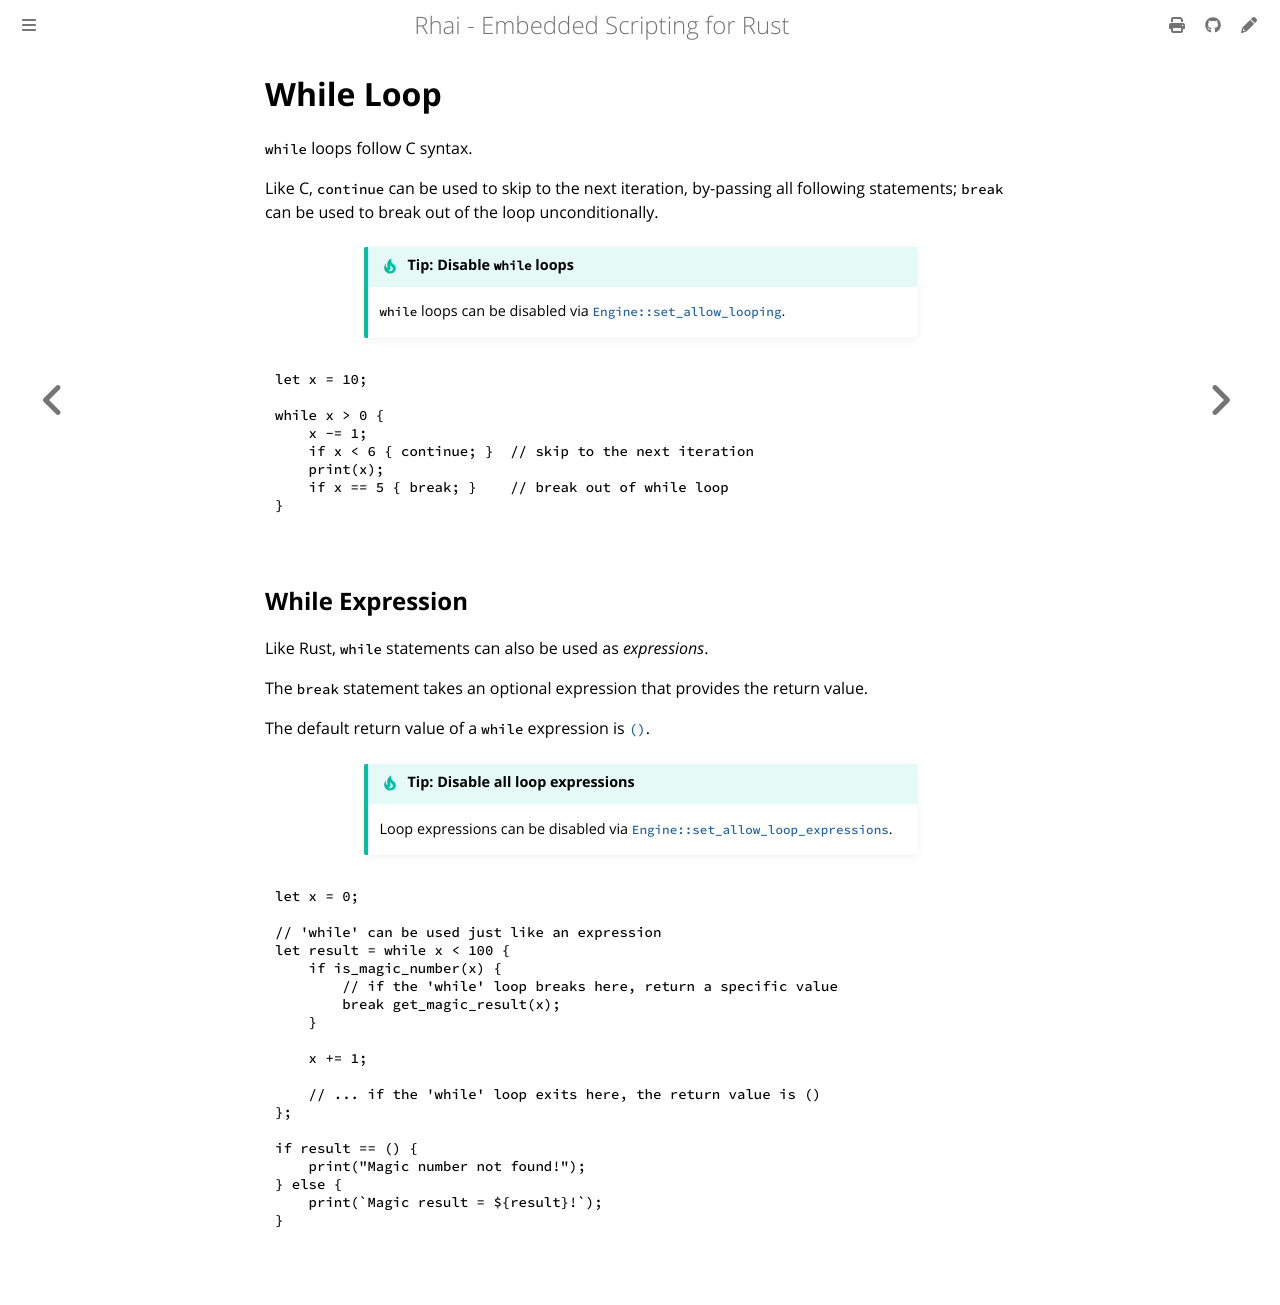

repository: rhaiscript/book · page: language/while.html · generator: mdbook

While Loop
==========

{{#include ../links.md}}

`while` loops follow C syntax.

Like C, `continue` can be used to skip to the next iteration, by-passing all following statements;
`break` can be used to break out of the loop unconditionally.

~~~admonish tip.small "Tip: Disable `while` loops"

`while` loops can be disabled via [`Engine::set_allow_looping`][options].
~~~

```rust
let x = 10;

while x > 0 {
    x -= 1;
    if x < 6 { continue; }  // skip to the next iteration
    print(x);
    if x == 5 { break; }    // break out of while loop
}
```


While Expression
----------------

Like Rust, `while` statements can also be used as _expressions_.

The `break` statement takes an optional expression that provides the return value.

The default return value of a `while` expression is [`()`].

~~~admonish tip.small "Tip: Disable all loop expressions"

Loop expressions can be disabled via [`Engine::set_allow_loop_expressions`][options].
~~~

```js
let x = 0;

// 'while' can be used just like an expression
let result = while x < 100 {
    if is_magic_number(x) {
        // if the 'while' loop breaks here, return a specific value
        break get_magic_result(x);
    }

    x += 1;

    // ... if the 'while' loop exits here, the return value is ()
};

if result == () {
    print("Magic number not found!");
} else {
    print(`Magic result = ${result}!`);
}
```
